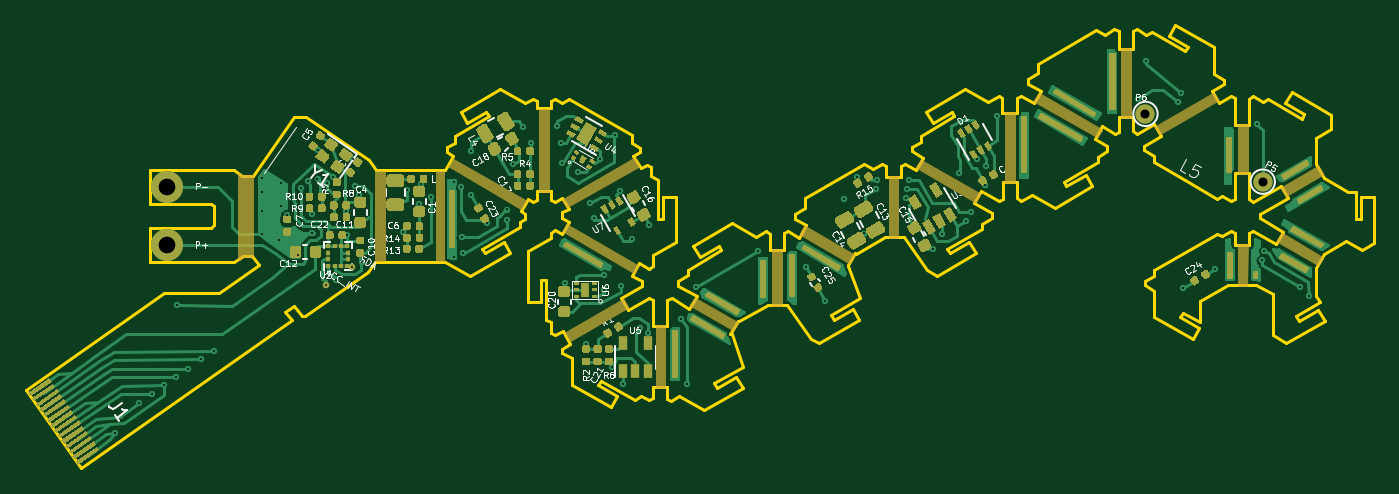
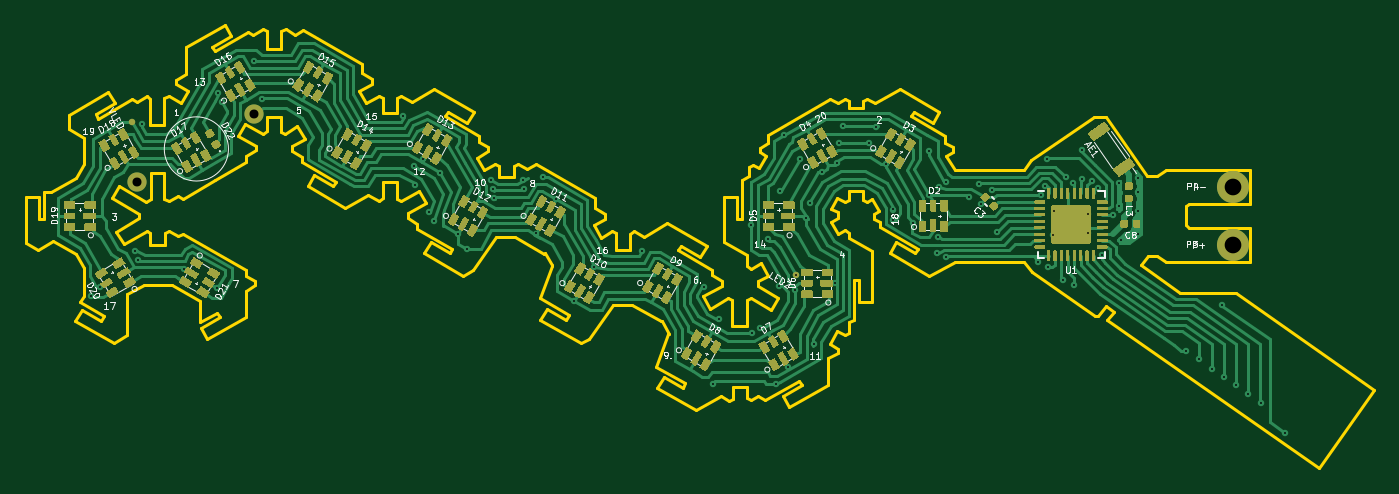
Circuit board: 11 layer files. Board 105.1 x 34.6 mm.
- bottom_copper: Main-B_Cu.gbr (115902 bytes)
- bottom_mask: Main-B_Mask.gbr (58077 bytes)
- paste: Main-B_Paste.gbr (60612 bytes)
- bottom_silk: Main-B_SilkS.gbr (101221 bytes)
- outline: Main-Edge_Cuts.gbr (18612 bytes)
- top_copper: Main-F_Cu.gbr (94038 bytes)
- top_mask: Main-F_Mask.gbr (50896 bytes)
- paste: Main-F_Paste.gbr (42359 bytes)
- top_silk: Main-F_SilkS.gbr (94908 bytes)
- drill: Main-NPTH.drl (271 bytes)
- drill: Main-PTH.drl (2050 bytes)

=== bottom_copper: Main-B_Cu.gbr (115902 bytes, source omitted) ===
=== bottom_mask: Main-B_Mask.gbr (58077 bytes, source omitted) ===
=== paste: Main-B_Paste.gbr (60612 bytes, source omitted) ===
=== bottom_silk: Main-B_SilkS.gbr (101221 bytes, source omitted) ===
=== outline: Main-Edge_Cuts.gbr (18612 bytes, source omitted) ===
=== top_copper: Main-F_Cu.gbr (94038 bytes, source omitted) ===
=== top_mask: Main-F_Mask.gbr (50896 bytes, source omitted) ===
=== paste: Main-F_Paste.gbr (42359 bytes, source omitted) ===
=== top_silk: Main-F_SilkS.gbr (94908 bytes, source omitted) ===
=== drill: Main-NPTH.drl ===
M48
; DRILL file {KiCad (5.1.10)-1} date 06/26/21 09:27:48
; FORMAT={-:-/ absolute / inch / decimal}
; #@! TF.CreationDate,2021-06-26T09:27:48-04:00
; #@! TF.GenerationSoftware,Kicad,Pcbnew,(5.1.10)-1
; #@! TF.FileFunction,NonPlated,1,2,NPTH
FMAT,2
INCH
%
G90
G05
T0
M30

=== drill: Main-PTH.drl ===
M48
; DRILL file {KiCad (5.1.10)-1} date 06/26/21 09:27:48
; FORMAT={-:-/ absolute / inch / decimal}
; #@! TF.CreationDate,2021-06-26T09:27:48-04:00
; #@! TF.GenerationSoftware,Kicad,Pcbnew,(5.1.10)-1
; #@! TF.FileFunction,Plated,1,2,PTH
FMAT,2
INCH
T1C0.0059
T2C0.0276
T3C0.0512
%
G90
G05
T1
X3.7961Y-4.7652
X3.8701Y-4.6732
X3.9083Y-4.6469
X3.9465Y-4.6201
X3.9823Y-4.5945
X3.9871Y-4.3739
X4.0205Y-4.5681
X4.0602Y-4.5398
X4.098Y-4.5134
X4.2453Y-3.9823
X4.2453Y-4.0276
X4.2453Y-4.0846
X4.2453Y-4.1555
X4.2984Y-4.1752
X4.3043Y-3.998
X4.3043Y-4.0709
X4.324Y-4.0984
X4.3563Y-4.2213
X4.3677Y-4.0134
X4.3882Y-3.9933
X4.4Y-4.0933
X4.4008Y-4.1535
X4.4169Y-3.987
X4.4185Y-3.8976
X4.4429Y-4.3134
X4.4453Y-3.9996
X4.4657Y-3.9803
X4.4752Y-4.2953
X4.5047Y-4.085
X4.5075Y-4.1594
X4.522Y-4.2567
X4.5248Y-3.9252
X4.5323Y-4.0091
X4.5433Y-4.0346
X4.5543Y-4.2402
X4.678Y-4.1492
X4.6929Y-4.0205
X4.7268Y-4.0622
X4.7346Y-4.0028
X4.7638Y-4.0413
X4.835Y-3.9949
X4.8358Y-4.2268
X4.8575Y-4.0122
X4.8591Y-4.1657
X4.8622Y-4.2134
X4.8866Y-3.9012
X4.8866Y-4.0354
X4.9378Y-4.122
X4.9969Y-4.111
X4.9976Y-4.0803
X5.0177Y-3.94
X5.0484Y-3.8276
X5.0713Y-3.876
X5.152Y-3.8252
X5.1626Y-3.8764
X5.1681Y-3.9374
X5.1752Y-4.3071
X5.2146Y-3.9646
X5.2409Y-4.4937
X5.2528Y-4.0618
X5.2642Y-4.1075
X5.2835Y-3.926
X5.2965Y-4.2819
X5.2972Y-4.3287
X5.3205Y-4.5622
X5.331Y-3.8525
X5.3437Y-4.0232
X5.3465Y-4.3154
X5.3555Y-4.6169
X5.3815Y-4.1709
X5.4047Y-4.4445
X5.4315Y-4.4606
X5.4346Y-4.128
X5.5311Y-4.4161
X5.5512Y-4.615
X5.578Y-4.3165
X5.7677Y-4.2063
X5.915Y-4.2563
X5.975Y-4.3605
X6.0329Y-4.0468
X6.0728Y-3.9795
X6.0941Y-4.1539
X6.1287Y-4.0177
X6.1331Y-3.9909
X6.2213Y-4.0461
X6.2248Y-4.0185
X6.2299Y-3.9902
X6.3055Y-4.2004
X6.3328Y-4.1551
X6.3858Y-3.9677
X6.4055Y-4.115
X6.4213Y-4.0882
X6.4389Y-3.9269
X6.4654Y-4.0059
X6.4677Y-3.9472
X6.5016Y-3.7933
X6.9343Y-3.7406
X6.9587Y-3.6243
X7.0551Y-3.752
X7.0669Y-3.7244
X7.0707Y-4.3206
X7.1713Y-4.2626
X7.3Y-3.8193
X7.3134Y-4.2362
X7.3218Y-4.207
X7.4295Y-4.3169
X7.4571Y-4.3469
T2
X6.9567Y-3.787
X7.3165Y-3.9949
T3
X3.9539Y-4.0118
X3.9559Y-4.189
T0
M30

